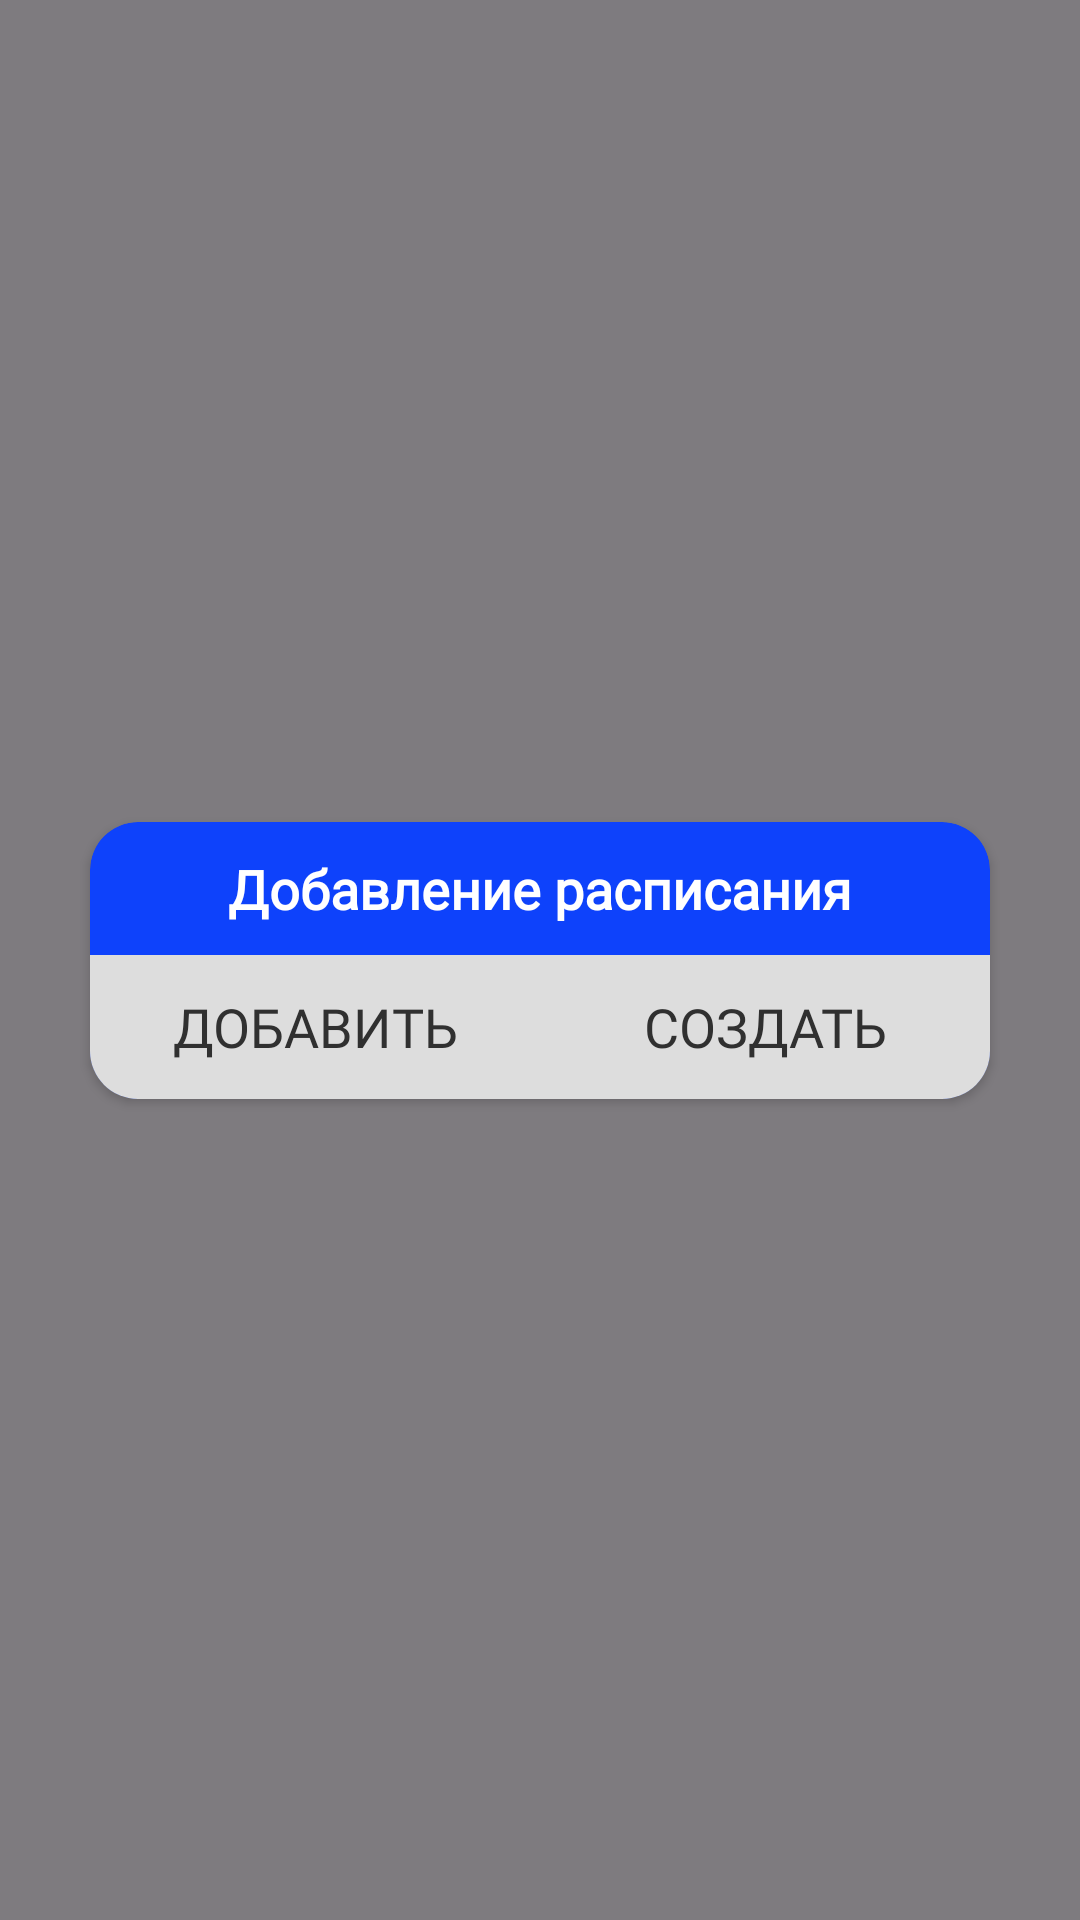

Layout XML and referenced resources for this Android screen:
<!-- AndroidManifest.xml: application theme Theme.ScheduleApp -->
<!-- res/layout/fragment_selecting_add_option.xml -->
<?xml version="1.0" encoding="utf-8"?>
<androidx.constraintlayout.widget.ConstraintLayout xmlns:android="http://schemas.android.com/apk/res/android"
    xmlns:app="http://schemas.android.com/apk/res-auto"
    xmlns:tools="http://schemas.android.com/tools"
    android:layout_width="match_parent"
    android:layout_height="match_parent"
    android:background="@android:color/transparent"
    android:theme="@style/ThemeOverlay.ScheduleApp.FullscreenContainer"
    tools:context=".presentation.Fragments.AddingLessonFragment"
    android:id="@+id/addingLessonLayout">

    <View
        android:layout_width="match_parent"
        android:layout_height="match_parent"
        android:background="#80000000" />

    <androidx.cardview.widget.CardView
        android:id="@+id/cardView"
        android:layout_width="match_parent"
        android:layout_height="wrap_content"
        app:layout_constraintBottom_toBottomOf="parent"
        app:layout_constraintStart_toStartOf="parent"
        app:layout_constraintTop_toTopOf="parent"
        app:cardBackgroundColor="@color/blue"
        android:layout_marginStart="30dp"
        android:layout_marginEnd="30dp"
        app:cardCornerRadius="16dp">

        <androidx.constraintlayout.widget.ConstraintLayout
            android:layout_width="match_parent"
            android:layout_height="match_parent">

            <TextView
                android:id="@+id/textView"
                android:layout_width="wrap_content"
                android:layout_height="wrap_content"
                android:fontFamily="@font/inter_extrabold"
                android:text="Добавление расписания"
                android:textColor="@color/white"
                android:textSize="18sp"
                android:textStyle="bold"
                android:layout_marginTop="10dp"
                app:layout_constraintEnd_toEndOf="parent"
                app:layout_constraintStart_toStartOf="parent"
                app:layout_constraintTop_toTopOf="parent" />

            <ImageButton
                android:id="@+id/close"
                android:layout_width="wrap_content"
                android:layout_height="wrap_content"
                android:layout_marginEnd="10dp"
                android:background="@null"
                android:src="@drawable/ic_close"
                android:layout_marginTop="10dp"
                app:layout_constraintEnd_toEndOf="parent"
                app:layout_constraintTop_toTopOf="parent" />

            <androidx.constraintlayout.widget.ConstraintLayout
                android:layout_width="match_parent"
                android:layout_height="match_parent"
                android:background="@color/grey"
                android:layout_marginTop="10dp"
                app:layout_constraintTop_toBottomOf="@+id/textView">

                <Button
                    android:id="@+id/add"
                    android:layout_width="0dp"
                    android:layout_height="wrap_content"
                    android:background="@android:color/transparent"
                    android:fontFamily="@font/inter_extrabold"
                    android:text="Добавить"
                    android:textSize="18sp"
                    android:textColor="@color/main_text"
                    app:layout_constraintBottom_toBottomOf="parent"
                    app:layout_constraintEnd_toStartOf="@+id/create"
                    app:layout_constraintStart_toStartOf="parent"
                    app:layout_constraintTop_toTopOf="parent" />

                <Button
                    android:id="@+id/create"
                    android:layout_width="0dp"
                    android:layout_height="wrap_content"
                    android:background="@android:color/transparent"
                    android:fontFamily="@font/inter_extrabold"
                    android:text="Создать"
                    android:textSize="18sp"
                    android:textColor="@color/main_text"
                    app:layout_constraintBottom_toBottomOf="parent"
                    app:layout_constraintEnd_toEndOf="parent"
                    app:layout_constraintStart_toEndOf="@+id/add"
                    app:layout_constraintTop_toTopOf="parent" />

            </androidx.constraintlayout.widget.ConstraintLayout>

        </androidx.constraintlayout.widget.ConstraintLayout>

    </androidx.cardview.widget.CardView>

</androidx.constraintlayout.widget.ConstraintLayout>
<!-- resources referenced by this layout -->
<resources>
  <color name="blue">#0E42FB</color>
  <color name="grey">#DDDDDD</color>
  <color name="main_text">#303030</color>
  <color name="white">#FFFFFFFF</color>
  <style name="ThemeOverlay.ScheduleApp.FullscreenContainer" parent="">
          <item name="fullscreenBackgroundColor">@color/light_blue_600</item>
          <item name="fullscreenTextColor">@color/light_blue_A200</item>
      </style>
  <style name="Theme.ScheduleApp" parent="Base.Theme.ScheduleApp" />
  <color name="light_blue_600">#FF039BE5</color>
  <color name="light_blue_A200">#FF40C4FF</color>
  <style name="Base.Theme.ScheduleApp" parent="Theme.Material3.DayNight.NoActionBar">
          
          
      </style>
</resources>
